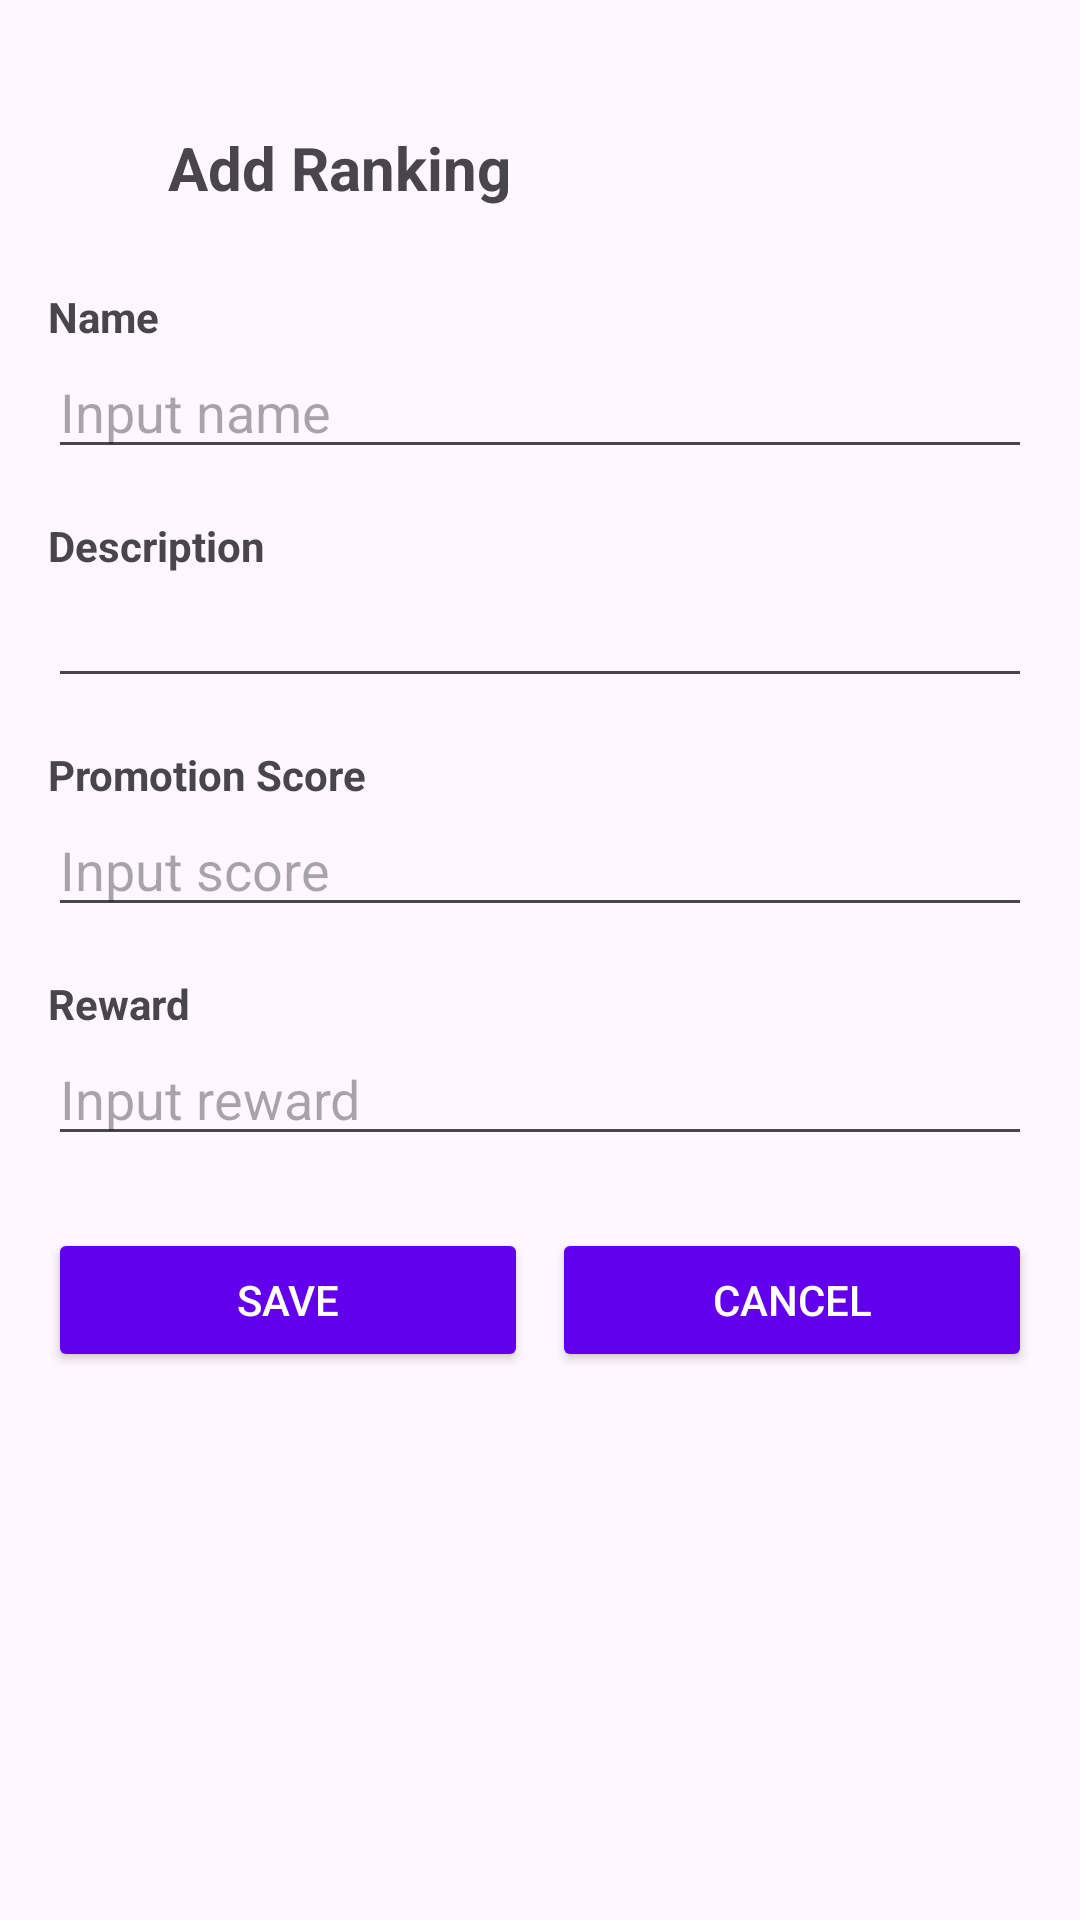

Produce the Android XML layout that renders to this screen, including the resource entries it uses.
<!-- AndroidManifest.xml: application theme Theme.CustomerManager -->
<!-- res/layout/activity_add_ranking.xml -->
<?xml version="1.0" encoding="utf-8"?>
<ScrollView xmlns:android="http://schemas.android.com/apk/res/android"
    android:id="@+id/add_ranking_form"
    android:layout_width="match_parent"
    android:layout_height="match_parent"
    android:padding="16dp">


    <LinearLayout
        android:layout_width="match_parent"
        android:layout_height="wrap_content"
        android:orientation="vertical">

        <LinearLayout
            android:layout_width="match_parent"
            android:layout_height="wrap_content"
            android:orientation="horizontal"
            android:gravity="center_vertical"
            android:layout_marginVertical="20dp">

            <ImageView
                android:id="@+id/btnBack"
                android:layout_width="40dp"
                android:layout_height="40dp"
                android:src="@drawable/ic_back_foreground" />

            <TextView
                android:layout_width="wrap_content"
                android:layout_height="wrap_content"
                android:text="Add Ranking"
                android:textStyle="bold"
                android:textSize="20sp"/>
        </LinearLayout>
        
        <TextView
            android:layout_width="match_parent"
            android:layout_height="wrap_content"
            android:text="Name"
            android:textStyle="bold" />

        <EditText
            android:id="@+id/etRankingName"
            android:layout_width="match_parent"
            android:layout_height="wrap_content"
            android:hint="Input name" />

        
        <TextView
            android:layout_width="match_parent"
            android:layout_height="wrap_content"
            android:layout_marginTop="16dp"
            android:text="Description"
            android:textStyle="bold" />

        <EditText
            android:id="@+id/etRankingDescription"
            android:layout_width="match_parent"
            android:layout_height="wrap_content" />

        
        <TextView
            android:layout_width="match_parent"
            android:layout_height="wrap_content"
            android:layout_marginTop="16dp"
            android:text="Promotion Score"
            android:textStyle="bold" />

        <EditText
            android:id="@+id/etRankingPromotionScore"
            android:layout_width="match_parent"
            android:layout_height="wrap_content"
            android:hint="Input score"
            android:inputType="number" />

        
        <TextView
            android:layout_width="match_parent"
            android:layout_height="wrap_content"
            android:layout_marginTop="16dp"
            android:text="Reward"
            android:textStyle="bold" />

        <EditText
            android:id="@+id/etRankingReward"
            android:layout_width="match_parent"
            android:layout_height="wrap_content"
            android:hint="Input reward"
            android:inputType="numberDecimal" />

        
        <LinearLayout
            android:layout_width="match_parent"
            android:layout_height="wrap_content"
            android:layout_marginTop="24dp"
            android:gravity="center"
            android:orientation="horizontal">

            <Button
                android:id="@+id/btnSaveRanking"
                android:layout_width="0dp"
                android:layout_height="wrap_content"
                android:layout_weight="1"
                android:backgroundTint="@color/design_default_color_primary"
                android:text="Save"
                android:textColor="@android:color/white" />

            <Button
                android:id="@+id/btnCancel"
                android:layout_width="0dp"
                android:layout_height="wrap_content"
                android:layout_marginStart="8dp"
                android:layout_weight="1"
                android:backgroundTint="@color/design_default_color_primary"
                android:text="Cancel"
                android:textColor="@android:color/white" />
        </LinearLayout>

    </LinearLayout>
</ScrollView>
<!-- resources referenced by this layout -->
<resources>
  <style name="Theme.CustomerManager" parent="Base.Theme.CustomerManager" />
  <style name="Base.Theme.CustomerManager" parent="Theme.Material3.DayNight.NoActionBar">
          
          
      </style>
</resources>
